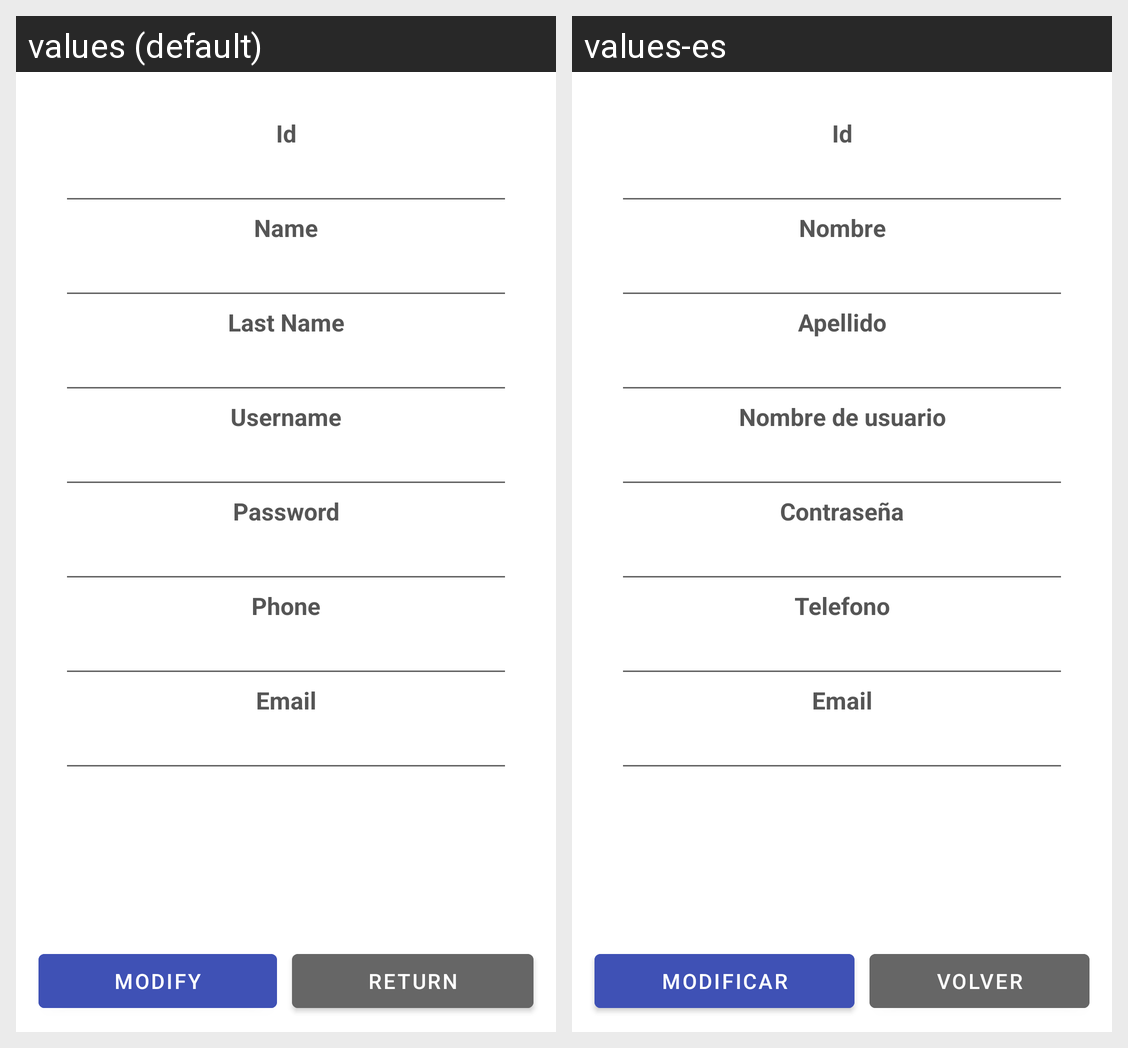

This grid shows one Android layout under two languages. Give, for every string resource on the screen, its name, the default text and each shown locale's text.
Android screen res/layout/activity_modify_user.xml rendered under 2 locales, left to right: values (default), values-es. Device: Nexus 5 (rendered at 1080×1920; each locale shown at half size, 540×960, under a caption strip naming it); theme Theme.BestRead.
Strings drawn on this screen, with the default value and each locale's value (text and hints the layout hard-codes, and strings that could not be matched under every locale, appear in the picture but are not listed):

modify_button_title
  values: Modify
  values-es: Modificar

return_button_title
  values: Return
  values-es: Volver

title_Id
  values: Id
  values-es: Id

title_name_mssg
  values: Name
  values-es: Nombre

title_lastname_mssg
  values: Last Name
  values-es: Apellido

title_username_mssg
  values: Username
  values-es: Nombre de usuario

title_password_mssg
  values: Password
  values-es: Contraseña

title_phone_mssg
  values: Phone
  values-es: Telefono

title_email_mssg
  values: Email
  values-es: Email
